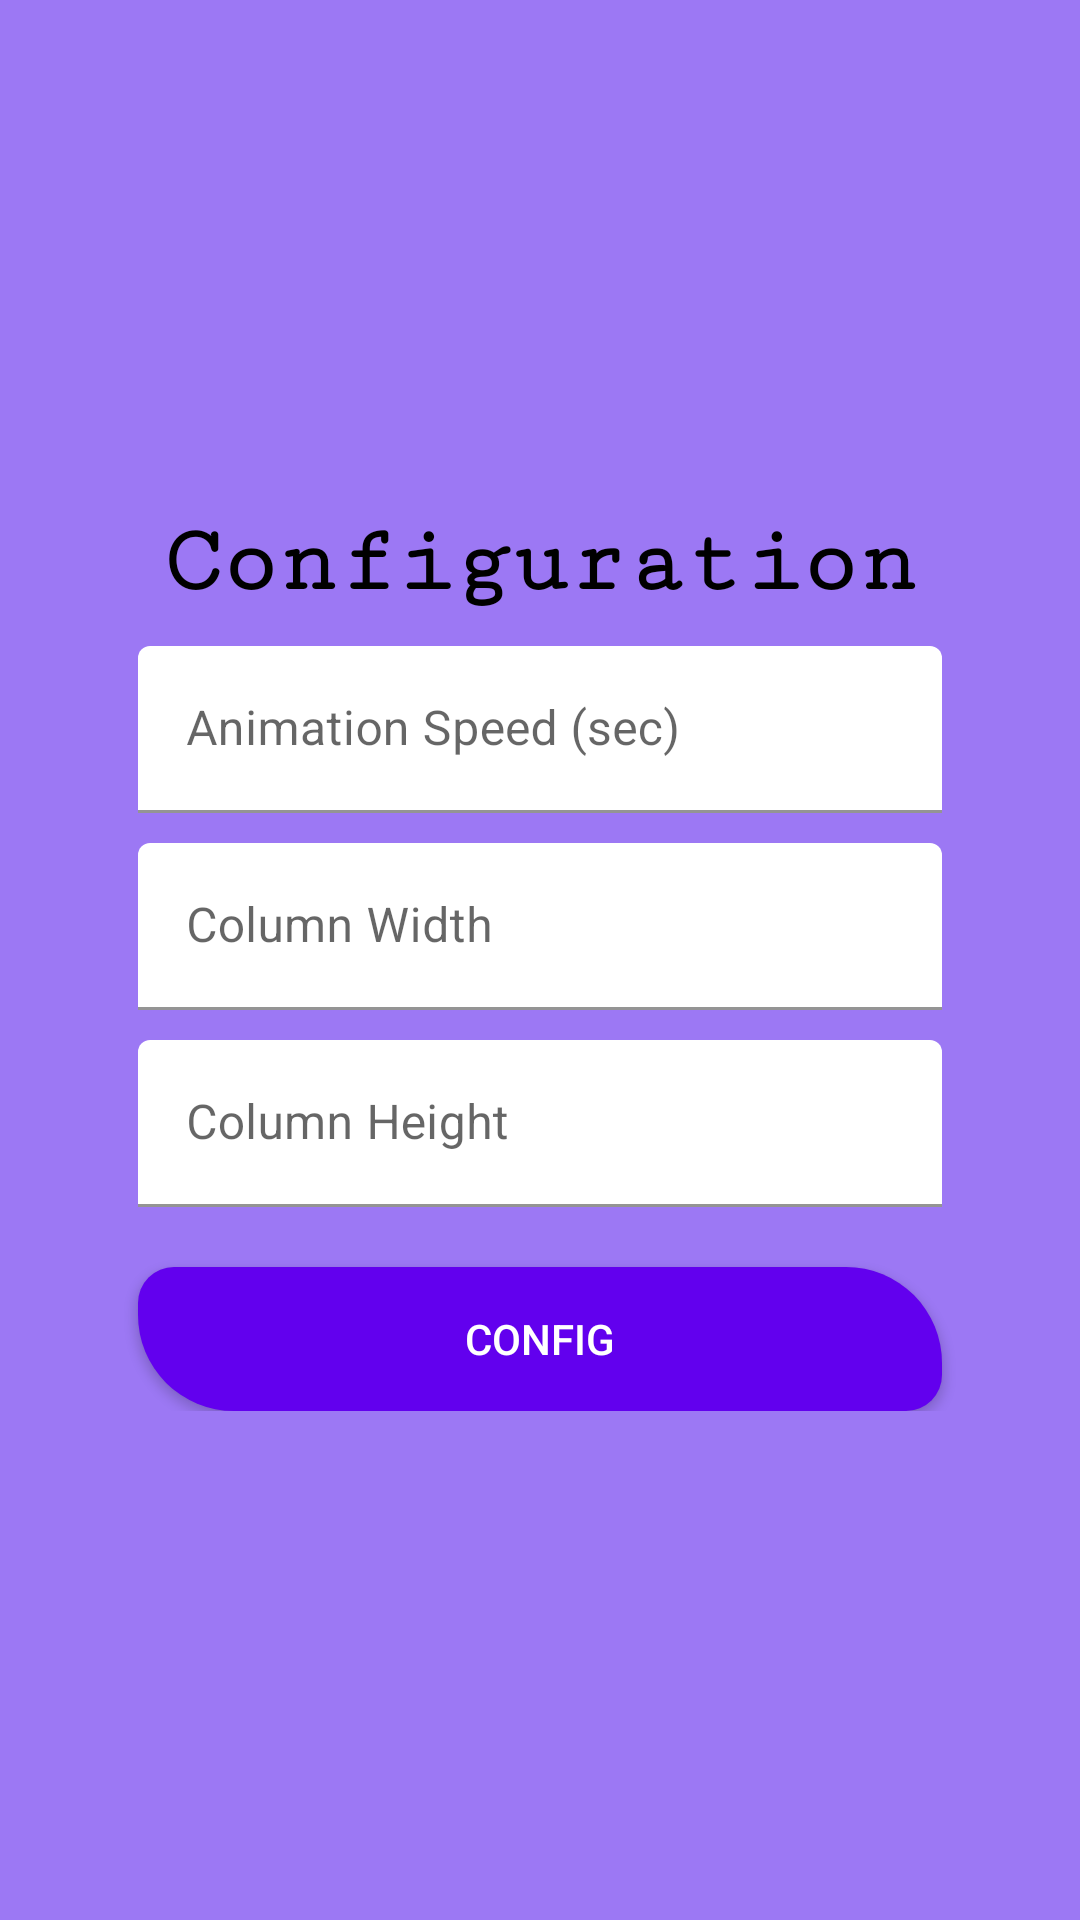

Write the Android layout XML for this screen, with the resource values it uses.
<!-- AndroidManifest.xml: application theme Theme.GridDemo -->
<!-- res/layout/activity_main.xml -->
<?xml version="1.0" encoding="utf-8"?>
<RelativeLayout xmlns:android="http://schemas.android.com/apk/res/android"
    xmlns:app="http://schemas.android.com/apk/res-auto"
    xmlns:tools="http://schemas.android.com/tools"
    android:layout_width="match_parent"
    android:layout_height="match_parent"
    android:background="@color/purple_100"
    android:padding="@dimen/padding_medium_20"
    tools:context=".MainActivity">

    <LinearLayout
        android:id="@+id/config_linearLayout"
        android:layout_width="match_parent"
        android:layout_height="wrap_content"
        android:layout_centerHorizontal="true"
        android:layout_centerVertical="true"
        android:background="@drawable/config_box"
        android:orientation="vertical">

        <LinearLayout
            android:layout_width="match_parent"
            android:layout_height="match_parent"
            android:orientation="vertical"
            android:padding="@dimen/padding_small_16">

            <TextView
                android:layout_width="wrap_content"
                android:layout_height="match_parent"
                android:layout_gravity="center"
                android:fontFamily="serif-monospace"
                android:text="@string/config_label_text"
                android:textColor="@color/black"
                android:textSize="@dimen/text_heading"
                android:textStyle="bold" />

            <com.google.android.material.textfield.TextInputLayout
                android:id="@+id/input_layout_speed_et"
                android:layout_width="match_parent"
                android:layout_height="wrap_content"
                android:layout_marginLeft="@dimen/margin_small"
                android:layout_marginTop="@dimen/margin_small"
                android:layout_marginRight="@dimen/margin_small">

                <EditText
                    android:id="@+id/cf_speed"
                    android:layout_width="match_parent"
                    android:layout_height="wrap_content"
                    android:backgroundTint="@color/white"
                    android:drawablePadding="@dimen/padding_very_small"
                    android:hint="@string/config_speed_text"
                    android:inputType="number" />
            </com.google.android.material.textfield.TextInputLayout>


            <com.google.android.material.textfield.TextInputLayout
                android:id="@+id/input_layout_column_width"
                android:layout_width="match_parent"
                android:layout_height="wrap_content"
                android:layout_marginLeft="@dimen/margin_small"
                android:layout_marginTop="@dimen/margin_small"
                android:layout_marginRight="@dimen/margin_small">

                <EditText
                    android:id="@+id/cf_column_width_et"
                    android:layout_width="match_parent"
                    android:layout_height="wrap_content"
                    android:backgroundTint="@color/white"
                    android:drawablePadding="@dimen/padding_very_small"
                    android:hint="@string/config_column_width_text"
                    android:inputType="number" />
            </com.google.android.material.textfield.TextInputLayout>

            <com.google.android.material.textfield.TextInputLayout
                android:id="@+id/input_layout_column_height"
                android:layout_width="match_parent"
                android:layout_height="wrap_content"
                android:layout_margin="@dimen/margin_small">

                <EditText
                    android:id="@+id/cf_column_height_et"
                    android:layout_width="match_parent"
                    android:layout_height="wrap_content"
                    android:backgroundTint="@color/white"
                    android:drawablePadding="@dimen/padding_very_small"
                    android:hint="@string/config_column_height_text"
                    android:inputType="number" />
            </com.google.android.material.textfield.TextInputLayout>

            <Button
                android:id="@+id/cf_config_bt"
                android:layout_width="match_parent"
                android:layout_height="wrap_content"
                android:layout_gravity="center"
                android:layout_marginLeft="@dimen/margin_small"
                android:layout_marginTop="@dimen/margin_small"
                android:layout_marginRight="@dimen/margin_small"
                android:background="@drawable/rounded_button"
                android:text="@string/config_button_text"
                android:textColor="@android:color/white" />

        </LinearLayout>

    </LinearLayout>

</RelativeLayout>
<!-- resources referenced by this layout -->
<resources>
  <color name="black">#FF000000</color>
  <color name="purple_100">#9c78f4</color>
  <color name="white">#FFFFFFFF</color>
  <dimen name="margin_small">10dp</dimen>
  <dimen name="padding_medium_20">20dp</dimen>
  <dimen name="padding_small_16">16dp</dimen>
  <dimen name="padding_very_small">5dp</dimen>
  <dimen name="text_heading">32sp</dimen>
  <!-- drawable config_box (drawable-v24) -->
  <?xml version="1.0" encoding="utf-8"?>
  <layer-list xmlns:android="http://schemas.android.com/apk/res/android">
      <item android:drawable="@drawable/shadow" />
      <item>
          <shape android:shape="rectangle">
              <corners android:radius="20dp" />
              <solid android:color="@android:color/white" />
          </shape>
      </item>
  </layer-list>
  <!-- drawable rounded_button (drawable) -->
  <?xml version="1.0" encoding="utf-8"?>
  <shape xmlns:android="http://schemas.android.com/apk/res/android"
      android:shape="rectangle">
      <solid android:color="@color/purple_500" />
      <corners android:bottomRightRadius="12dp"
          android:bottomLeftRadius="32dp"
          android:topRightRadius="32dp"
          android:topLeftRadius="12dp"/>
  </shape>
  <string name="config_button_text">Config</string>
  <string name="config_column_height_text">Column Height</string>
  <string name="config_column_width_text">Column Width</string>
  <string name="config_label_text">Configuration</string>
  <string name="config_speed_text">Animation Speed (sec)</string>
  <style name="Theme.GridDemo" parent="Theme.MaterialComponents.DayNight.DarkActionBar">
          
          <item name="colorPrimary">@color/purple_500</item>
          <item name="colorPrimaryVariant">@color/purple_700</item>
          <item name="colorOnPrimary">@color/white</item>
          
          <item name="colorSecondary">@color/teal_200</item>
          <item name="colorSecondaryVariant">@color/teal_700</item>
          <item name="colorOnSecondary">@color/black</item>
          
          <item name="android:statusBarColor" tools:targetApi="l">?attr/colorPrimaryVariant</item>
          
      </style>
  <color name="purple_500">#FF6200EE</color>
  <color name="purple_700">#FF3700B3</color>
  <color name="teal_200">#FF03DAC5</color>
  <color name="teal_700">#FF018786</color>
</resources>
